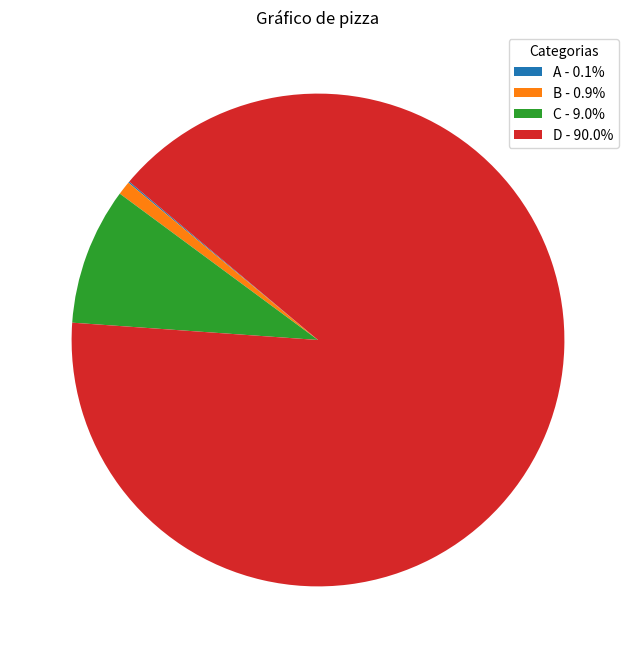

Here is the Python script that generated this plot:
import matplotlib.pyplot as plt

categorias = ["A", "B", "C", "D"]
valores = [1, 10, 100, 1000]
soma_valores = sum(valores)
labels_legenda = []
for i in range(len(categorias)):
    porcentagem = round((valores[i] / soma_valores) *100, 1)
    labels_legenda.append(f"{categorias[i]} - {porcentagem}%")

fig, ax = plt.subplots(figsize=(8,8))

patches, texts = ax.pie(
    valores,
    labels=None,
    startangle=140
)

ax.legend(patches, labels_legenda, title="Categorias", loc="best")

# plt.figure(figsize=(10, 10))
# plt.pie(valores, 
#         labels=None, 
#         autopct='%1.1f%%', 
#         startangle=140, 
#         labeldistance=1.1, 
#         pctdistance=1.25
#         )
plt.title("Gráfico de pizza")
plt.show()
